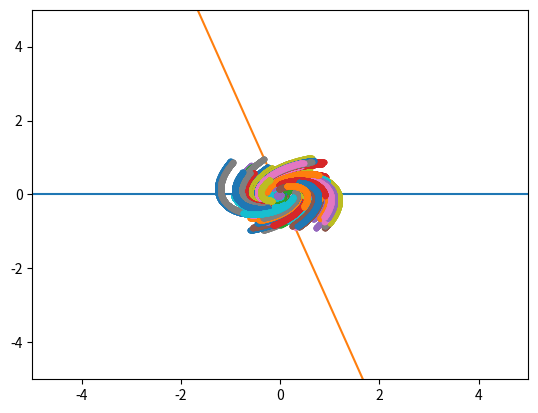

Python code for this plot:
import numpy as np
import scipy.linalg as la
import matplotlib.pyplot as plt

def fix(mat):
    u = 0.5 * (vec[:, 0] + vec[:, 1]).real
    w = 0.5 * (vec[:, 0] - vec[:, 1]).imag
    return np.array([u, w]).T

def pretty(mat):
    scale = np.max(np.abs(mat))
    mat = (1.0) / scale * mat

    if np.sign(mat[0][0]) < 0:
        mat[:, 0] = mat[:, 0] * np.sign(mat[0][0])

    if np.sign(mat[0][1]) < 0:
        mat[:, 1] = mat[:, 1] * np.sign(mat[0][1])
    
    return mat
    
##########################################

# A = np.array([[1.0, -4.0], [1.0, 1.0]])
A = np.array([[-1.0/3.0, -8.0/3.0], [5.0/3.0, -5.0/3.0]])
# A = np.array([[-5.0, -10.0], [4.0, -1.0]])

val, vec = np.linalg.eig(A)

vec = pretty(fix(vec))
invvec = np.linalg.inv(vec)

# val = val * np.eye(2)
val = np.dot(invvec, np.dot(A, vec))

from_notes = 0
if from_notes:
    vec = np.array([[1.0, 0.0], [-0.2, 0.6]])
    invvec = np.linalg.inv(vec)
    val = np.array([[-3.0, -6.0], [6.0, -3.0]])
    # val = np.dot(invvec, np.dot(A, vec))

print (val)
print (vec)
print (invvec)

##########################################

T = 1.0
dt = 0.001
steps = int(T / dt)
Ts = np.linspace(0, T, steps)

NUM_POINTS = 100

X0s = []
Xs = []       
for ii in range(NUM_POINTS):
    X0s.append(np.random.uniform(low=-1.0, high=1.0, size=(2)))
    Xs.append([])

for step in range(steps):
    t = Ts[step]
    
    eat = np.dot(vec, np.dot(la.expm(val * t), invvec))
    
    for ii in range(NUM_POINTS):
        X = np.dot(eat, X0s[ii])
        Xs[ii].append(X)

##########################################
        
points = np.linspace(-100, 100, 100)

basis0_x = points * vec[0][0]
basis0_y = points * vec[0][1]

basis1_x = points * vec[1][0]
basis1_y = points * vec[1][1]

##########################################3
# imaginary warning happens while plotting.
plt.plot(basis0_x, basis0_y)
plt.plot(basis1_x, basis1_y)

for ii in range(NUM_POINTS):
    pts = np.transpose(Xs[ii])
    x = pts[0]
    y = pts[1]
    plt.plot(x, y, '.')

plt.xlim(-5, 5)
plt.ylim(-5, 5)
plt.show()

##########################################
